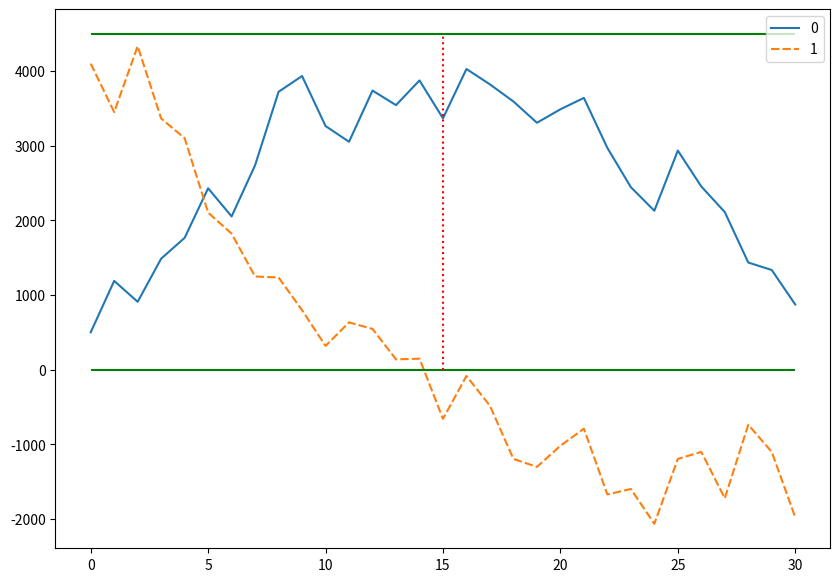

This chart was generated by the following Python code:
# --------------------------------------------------------------
# ライブラリの読み込み
# --------------------------------------------------------------
import pandas as pd

# --------------------------------------------------------------
# パラメータ、設定
# --------------------------------------------------------------
CURRENCY_NUM = 2    # 金種数        
CASETTE_CAP = 4500  # 金種カセット容量(とりあえず金種で同じとする。)

# カセット装填枚数パターン設定(ex. [[1000, 1000]] 金種毎の配列)
START_NUM = 500     # この枚数から
END_NUM = 4500      # この枚数まで
STEP_NUM = 100      # この枚数刻みで、CASETTE_CAPを超えないカセットパターンを作成する

RE_ADJUST = True   # 再調整


# --------------------------------------------------------------
# 初期化
# --------------------------------------------------------------

# 容量オーバーチェック
if END_NUM > CASETTE_CAP:
    END_NUM = CASETTE_CAP

if START_NUM < 0:
    START_NUM = 0

cst_patern = [[i for i in range(START_NUM, END_NUM+STEP_NUM+1, STEP_NUM)] for j in range(CURRENCY_NUM)]
#print(cst_patern)
# [[500, 600, 700, 800, 900, 1000, 1100,...]]

# 現在のあり高(ex. [100,0 1000] 金種毎の配列)
cur_cash_pos = [0 for i in range(CURRENCY_NUM)]
#print(cur_cash_pos)
# [0, 0]

# インシデント
NO_INCIDENT = 0
EMPTY_INCIDENT = 1
FULL_INCIDENT = 2

# ------------------------------------------------------------------------------
# 現金予測データより、インシデント発生までの経過日数を計算する
# ------------------------------------------------------------------------------
# 引数
# init_cash_pos : 初期のあり高
# predict[] : 現金予測データ

# 戻り値
# incident : 発生インシデント(0: なし、1: 切れ、2:あふれ)
# max_incident_days : インシデント(切れ、あふれ)発生までの経過日数

# 処理概要
# あり高に、初期あり高をセットする
# 現金予測データを読みだして、あり高を更新する
# 現在あり高より、インシデント(切れ、あふれ)を発生するか判断し、発生する場合は、その経過日付を結果に追加する
# 全部のパターンが終わったら、経過日付から最大の経過日付を取り出し、結果として返す
# データ内でインシデントが発生しない場合は、999(最大値)を返す
# ------------------------------------------------------------------------------
def get_incident_days(init_cash_pos, predicts, empty_num, full_num):
    # init_cash_pos : 初期のあり高
    # predict[] : 現金予測データ

    incident_days = []  # 経過日数

    cash_pos = init_cash_pos   # あり高に、初期あり高をセットする
    incident = NO_INCIDENT
    incident_days = len(predicts)-1 # 経過日数を最大にしておく

    for days, predict in enumerate(predicts):  # 現金予測データを読みだして、
        cash_pos += predict     # あり高を更新する
        #print(predict, cash_pos)
        if cash_pos <= empty_num:           # 切れの発生
            incident = EMPTY_INCIDENT
            incident_days = days
            break  
        elif cash_pos >=  full_num:          # あふれの発生
            incident = FULL_INCIDENT
            incident_days = days
            break
    
    return(incident, incident_days)

# ------------------------------------------------------------------------------
# 金種により、最長の経過日数をシミュレーションで求める
# ------------------------------------------------------------------------------
# 引数
# currency_type : 金種

# 戻り値
# best_rep_num : 最適補充枚数
# max_days : インシデント発生までの経過日数

# 切れ枚数、あふれ枚数をセットする
# 現金予測データをセットする
# カセット装填枚数パターン設定からパターンを読みだす
# 初期のあり高をカセット装填枚数パターン設定からセットする
# 現金予測データより、インシデント発生までの経過日数を計算する
# 結果をopt_resultにセットする
# すべてのパターンの処理が終わったら、最長の経過日数のパターンを最適なパターンとする
# ------------------------------------------------------------------------------
def get_optimal_pattern(currency_type, predicts, empty_num, full_num):

    result = []
    # カセット装填枚数パターン設定からパターンを読みだす
    for cstp, rep_num in enumerate(cst_patern[currency_type]):  
        # 現金予測データより、インシデント発生までの経過日数を計算する
        incident, incident_days = get_incident_days(rep_num, predicts, empty_num, full_num)
        # 結果をopt_resultにセットする 
        result.append([incident, incident_days, rep_num])

    print('結果[インシデント,経過日数]:',result)
    #  [[1, 0, 500], [1, 0, 600], [1, 0, 700], ......]

    # すべてのパターンの処理が終わったら、最長の経過日数のパターンを最適なパターンとする

    # 経過日数を取り出す
    days = [row[1] for row in result]
    print('経過日数だけを取り出す:',days)
    # [0, 0, 0, 0, 0, 0, 0, 1, 1, .....]

    # 最大の経過日数
    max_days = max(days)
    print('最大の経過日数:',max_days)

    # 最大日数が同じ場合は、最少の装填枚数を選ぶ
    # 経過日数の複数の最大値のインデックスを全て取得
    max_idx = [ i for i, data in enumerate(days) if data == max(days)]
    print('経過日数が最大のインデックス:',max_idx)
    # [37, 38, 39]

    # 該当する装填枚数を得る
    rep_nums = [result[i][2] for i in max_idx]
    print('経過日数が最大の場合の装填枚数を得る:',rep_nums)
    # [4200, 4300, 4400]

    # 最小の装填枚数のインデックスを選ぶ
    best_rep_num = min(rep_nums)
    print('最小の装填枚数:',best_rep_num)

    # 決定した装填枚数よりインシデントを選ぶ
    # 結果データより
    for rt in result:
        # 装填枚数が同じであれば
        if rt[2] == best_rep_num:
            # そのインシデントを選ぶ
            incident = rt[0]
            break

    # 経過日数は0開始なので、+1しておく
    return [best_rep_num, max_days + 1, incident]

# ------------------------------------------------------------------------------
# 金種毎に最長の経過日数と補充枚数を求める
# ------------------------------------------------------------------------------
def get_rep_notes(predict_data, cash_empty_num, cash_full_num):

    result = []
    for currency_type in range(CURRENCY_NUM):
        predicts = predict_data[currency_type]          # 現金予測データ
        empty_num = cash_empty_num[currency_type]       # 切れ枚数
        full_num = cash_full_num[currency_type]         # あふれ枚数
        print("金種:",currency_type, '===============================================')
        result.append(get_optimal_pattern(currency_type, predicts, empty_num, full_num))
    print("結果:",result, '===============================================')

    # 経過日数のリスト
    days=[i[1] for i in result]
    print('経過日数のリスト:',days)
    # 短い経過日数
    days_min = min(days)
    print('短い経過日数:',days_min)

    # 短い経過日数の金種インデックス
    days_min_idx = days.index(min(days))
    print('短い経過日数の金種インデックス:',days_min_idx)

    # 再調整機能あり
    if RE_ADJUST:

        # 該当インデックス以外の金種の装填枚数を再計算する
        for currency_type in range(len(result)):
            # 最短の経過日数でないインデックスについて
            if currency_type != days_min_idx:
                # 補充枚数を再調整する
                predicts = predict_data[currency_type][0:days_min]          # 現金予測データ
                print('再調整の予測',predicts)

                empty_num = cash_empty_num[currency_type]       # 切れ枚数
                full_num = cash_full_num[currency_type]         # あふれ枚数
                print("調整金種:",currency_type)
                result[currency_type] = get_optimal_pattern(currency_type, predicts, empty_num, full_num)
                print('再調整の結果',result[currency_type])
    return result


# テスト
# 現金予測データ(入力データ)
import random

DAYS=30
predict_data = [[random.randint(-1000, 1000) for i in range(DAYS)],
                [random.randint(-1000, 1000) for i in range(DAYS)]]

# カセット容量(ex.[2500, 2500] 金種毎の配列)
cash_full_num = [CASETTE_CAP for i in range(CURRENCY_NUM)]

# 切れ枚数(ex. [100, 100] 金種毎の配列)
cash_empty_num =  [100 for i in range(CURRENCY_NUM)]

rep_notes_result = get_rep_notes(predict_data, cash_empty_num, cash_full_num)
print('最適な補充枚数', rep_notes_result)

# グラフで確認

cash_position = [[i[0]] for i in rep_notes_result]

for i, predict in enumerate(predict_data):
    for notes in predict:
        cash_position[i].append(notes + cash_position[i][-1])

import matplotlib.pyplot as plt
import seaborn as sns

plt.figure(figsize=(10,7))
sns.lineplot(data=cash_position)
plt.hlines(0, 0, DAYS, color='g')
plt.hlines(CASETTE_CAP, 0, DAYS, color='g')
plt.vlines(rep_notes_result[0][1], 0, CASETTE_CAP, color='r',linestyles='dotted')
plt.show()